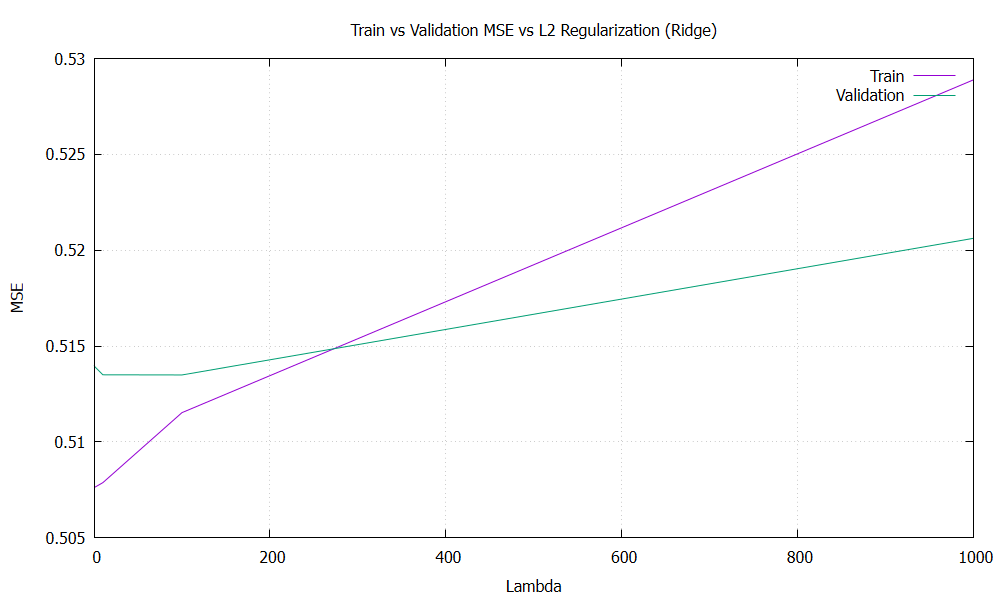

Data behind this chart, as committed beside it:
lambda, train_mse, val_mse
0, 0.5076, 0.514
1e-06, 0.5076, 0.514
0.0001, 0.5076, 0.514
0.01, 0.5076, 0.514
0.1, 0.5076, 0.514
1, 0.5076, 0.5139
10, 0.5079, 0.5135
100, 0.5115, 0.5135
1000, 0.5289, 0.5206
